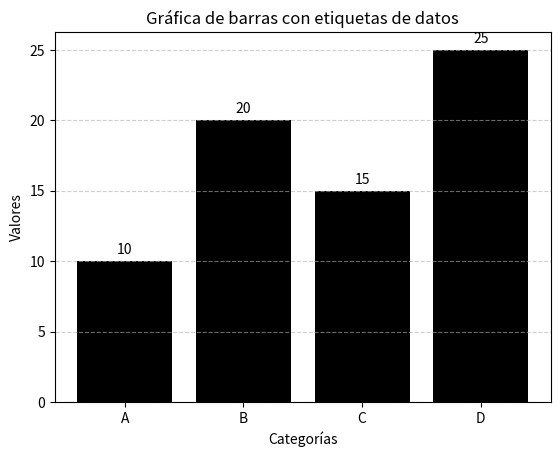

Python code for this plot:
#Gráfica de barras con etiquetas de datos.

import matplotlib.pyplot as plt

categorias = ['A', 'B', 'C', 'D']
valores = [10, 20, 15, 25]

plt.bar(categorias, valores, color='black')

plt.xlabel("Categorías")
plt.ylabel("Valores")

for i, valor in enumerate(valores):
    plt.text(i, valor + 0.5, str(valor), ha='center')

plt.title("Gráfica de barras con etiquetas de datos")

plt.grid(axis='y', linestyle='--', alpha=0.6)
plt.show()
